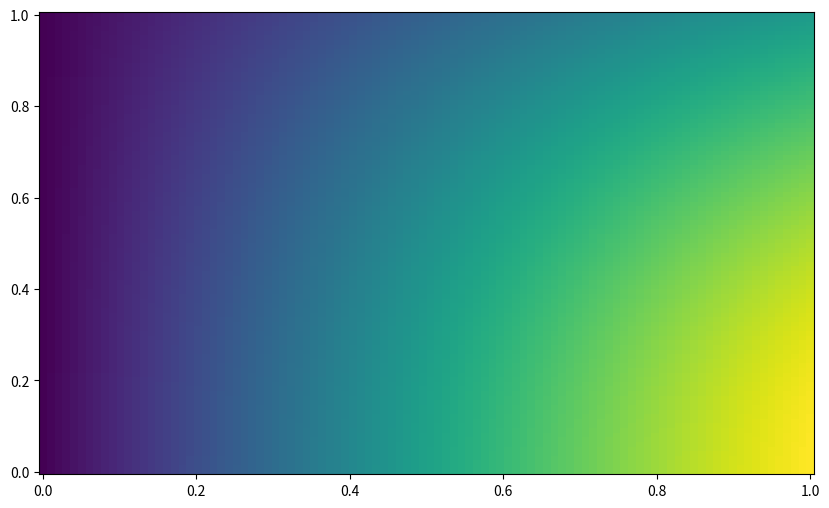

Generate this figure with matplotlib: (Note: this script raises an exception after producing the figure.)
#!/usr/bin/env python3
# -*- coding: utf-8 -*-
"""
Created on Thu Dec  5 16:53:24 2019

[redacted]
"""
from matplotlib.animation import FFMpegWriter, PillowWriter
from numpy import (linspace, sin, cos, pi, outer, ones, size, meshgrid,
                   array, load, shape)

from matplotlib import pyplot as plt

def anim2d2(x1, y, Rho, Z, fi, filename,fps=50):   
    writer = FFMpegWriter(fps=fps)    
    fig, ax1 = plt.subplots(1, 1, sharey=True, figsize=(10,6))  
    ax1.pcolormesh(Rho, Z, fi)
    l, = ax1.plot([], [], '*-r')
    x0, z0 = 0, 0
    dpi= 100.

    with writer.saving(fig, filename, dpi):
        for i in range(shape(x1)[0]):
            x0 = x1[i]
            z0 = y[i]
            l.set_data(x0, z0)
            writer.grab_frame()  
    plt.show()
import numpy as np           

rho= np.linspace(0,1,100)
z= np.linspace(0,1,100)

Rho, Z = np.meshgrid(rho,z)
def f(rho,z):
    return np.sin(rho)*np.cos(z)

t=np.linspace(0,1,100)
x = np.sin(t)

anim2d2(t, x, Rho, Z, f(Rho,Z), 'prueba.mpg',fps=50)
